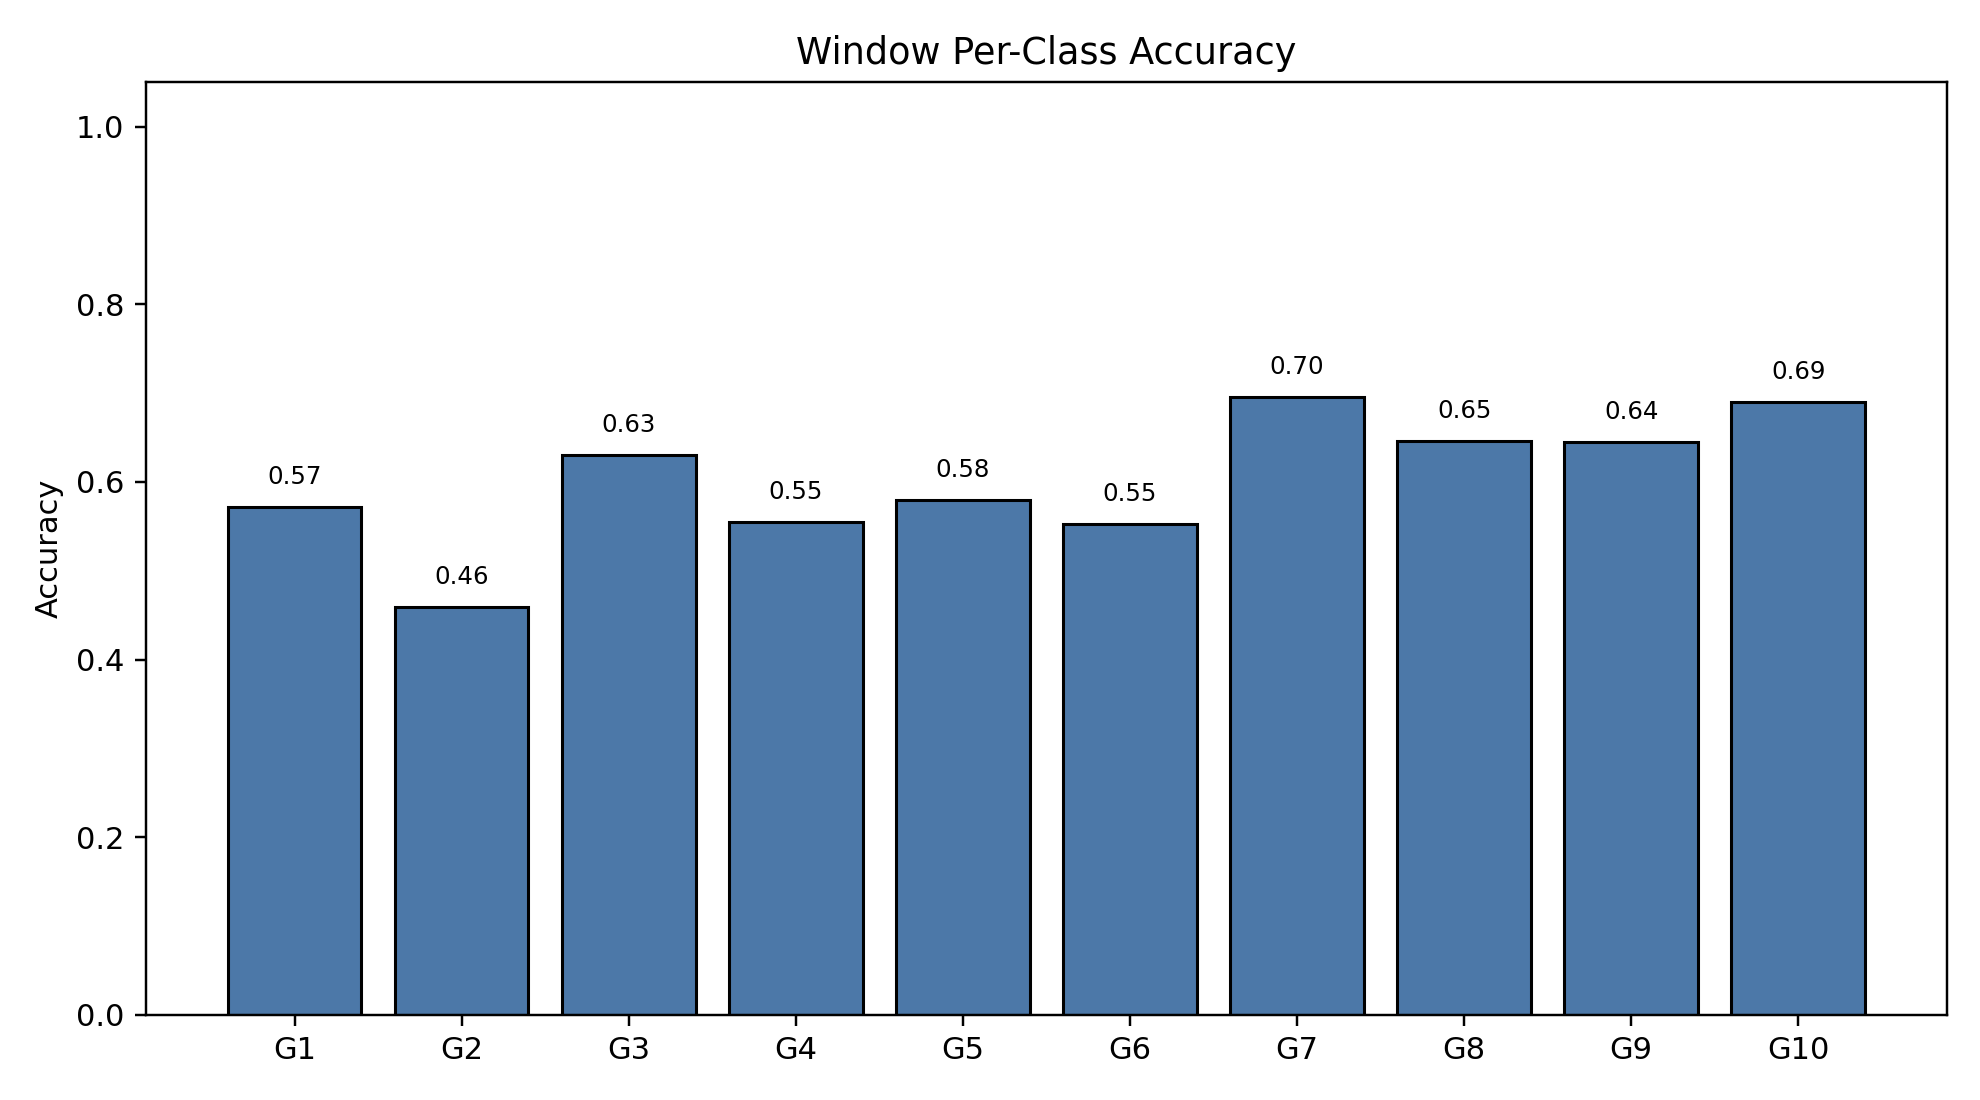

Data behind this chart, as committed beside it:
class_index, gesture_id, support, correct, accuracy
0, 1, 790, 452, 0.5722
1, 2, 692, 318, 0.4595
2, 3, 766, 483, 0.6305
3, 4, 743, 412, 0.5545
4, 5, 735, 426, 0.5796
5, 6, 763, 422, 0.5531
6, 7, 755, 525, 0.6954
7, 8, 707, 457, 0.6464
8, 9, 687, 443, 0.6448
9, 10, 683, 471, 0.6896
